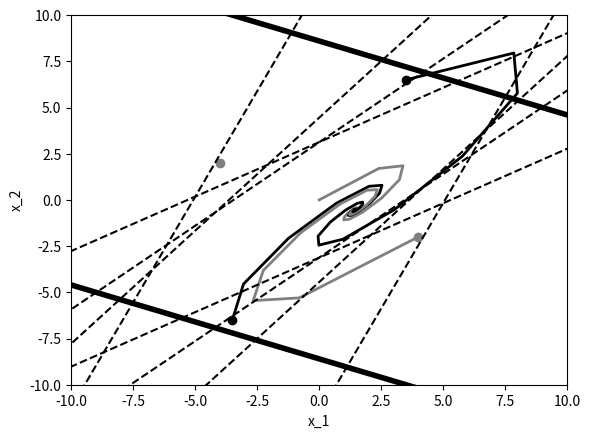

Here is the Python script that generated this plot:
import numpy as np
import matplotlib.pyplot as plt
#plt.rcParams["font.size"] = 12

def simulate(x_0, r_series):
    x = np.array([0, 0], dtype = np.float64) # データ更新用
    A = np.array([[-0.3, 1.0],[-1.0, 1.5]])
    #A = np.array([[0,1.0],[-1.0,-0.5]])
    B = np.array([2.4,1.7])
    #B = np.array([0,1.0])
    #B = np.array([1, 1])
    Num = len(r_series)
    x_series = np.zeros((Num,2), dtype = np.float64)
    x_series[0] = x_0
    for i in range(Num-1):
        x = (A @ x_series[i] + B * r_series[i])
        x_series[i+1] = x

    return x_series


r_series = np.ones((100,1))
x_1 = np.array([0,0])
#x_1 = np.array([-4, 2])
x_2 = np.array([-3.5, -6.5])
x_3 = np.array([4,-2])
x_4 = np.array([3.5,6.5])

x_1_series = simulate(x_1, r_series)
x_2_series = simulate(x_2, r_series)
x_3_series = simulate(x_3, r_series)
x_4_series = simulate(x_4, r_series)

#CPI集合をプロット
A = np.array([[0.1, 2.0],[-0.8, 2.0]])
B = np.array([[1],[1]])
M_z = np.array([[-1],[1]])
C = np.array([[-0.2,-0.5]])
D = np.array([[0.7]])
A_c = A - np.array([[2],[1]]) * np.array([[0.2,0.5]])
B_c = B + np.array([[2],[1]]) @ D

#手計算で導出 |w|<= 1.0
#g_0 = 0
g_0 = 0.7
g_1 = 1.33
g_2 = 0.271
g_3 = 0.4063
g_4 = 0.63661

K_0 = M_z @ C
K_1 = K_0 @ A_c
K_2 = K_1 @ A_c
K_3 = K_2 @ A_c
K_4 = K_3 @ A_c
K_5 = K_4 @ A_c

x_series = np.linspace(-15,15,301)

x_0 = ((5 - g_0) - K_0[0][0] * x_series)/K_0[0][1]
x_1 = ((5 - g_0) - K_0[1][0] * x_series)/K_0[1][1]

x_2 = (5 - sum([g_0,g_1]) - K_1[0][0] * x_series)/K_1[0][1]
x_3 = (5 - sum([g_0,g_1]) - K_1[1][0] * x_series)/K_1[1][1]

x_4 = (5 - sum([g_0,g_1,g_2]) - K_2[0][0] * x_series)/K_2[0][1]
x_5 = (5 - sum([g_0,g_1,g_2]) - K_2[1][0] * x_series)/K_2[1][1]

x_6 = (5 - sum([g_0,g_1,g_2,g_3]) - K_3[0][0] * x_series)/K_3[0][1]
x_7 = (5 - sum([g_0,g_1,g_2,g_3]) - K_3[1][0] * x_series)/K_3[1][1]

x_8 = (5 - sum([g_0,g_1,g_2,g_3,g_4]) - K_4[0][0] * x_series)/K_4[0][1]
x_9 = (5 - sum([g_0,g_1,g_2,g_3,g_4]) - K_4[1][0] * x_series)/K_4[1][1]

plt.figure()
plt.plot(-4,2,"o",color = "grey")
plt.plot(-3.5,-6.5,"o",color = "k")
plt.plot(4,-2,"o",color = "grey")
plt.plot(3.5,6.5,"o",color = "k")
plt.plot(x_1_series[:,0],x_1_series[:,1],color = "grey",linewidth = "2")
plt.plot(x_2_series[:,0],x_2_series[:,1],color = "k",linewidth = "2")
plt.plot(x_3_series[:,0],x_3_series[:,1],color = "grey",linewidth = "2")
plt.plot(x_4_series[:,0],x_4_series[:,1],color = "k",linewidth = "2")
plt.plot(x_series,x_0,color = "k",linewidth = "4")
plt.plot(x_series,x_1,color = "k",linewidth = "4")
plt.plot(x_series,x_2,color = "k",linestyle = "--")
plt.plot(x_series,x_3,color = "k",linestyle = "--")
plt.plot(x_series,x_4,color = "k",linestyle = "--")
plt.plot(x_series,x_5,color = "k",linestyle = "--")
plt.plot(x_series,x_6,color = "k",linestyle = "--")
plt.plot(x_series,x_7,color = "k",linestyle = "--")
plt.plot(x_series,x_8,color = "k",linestyle = "--")
plt.plot(x_series,x_9,color = "k",linestyle = "--")
plt.xlabel("x_1")
plt.ylabel("x_2")
plt.xlim(-10,10)
plt.ylim(-10,10)
plt.show()
